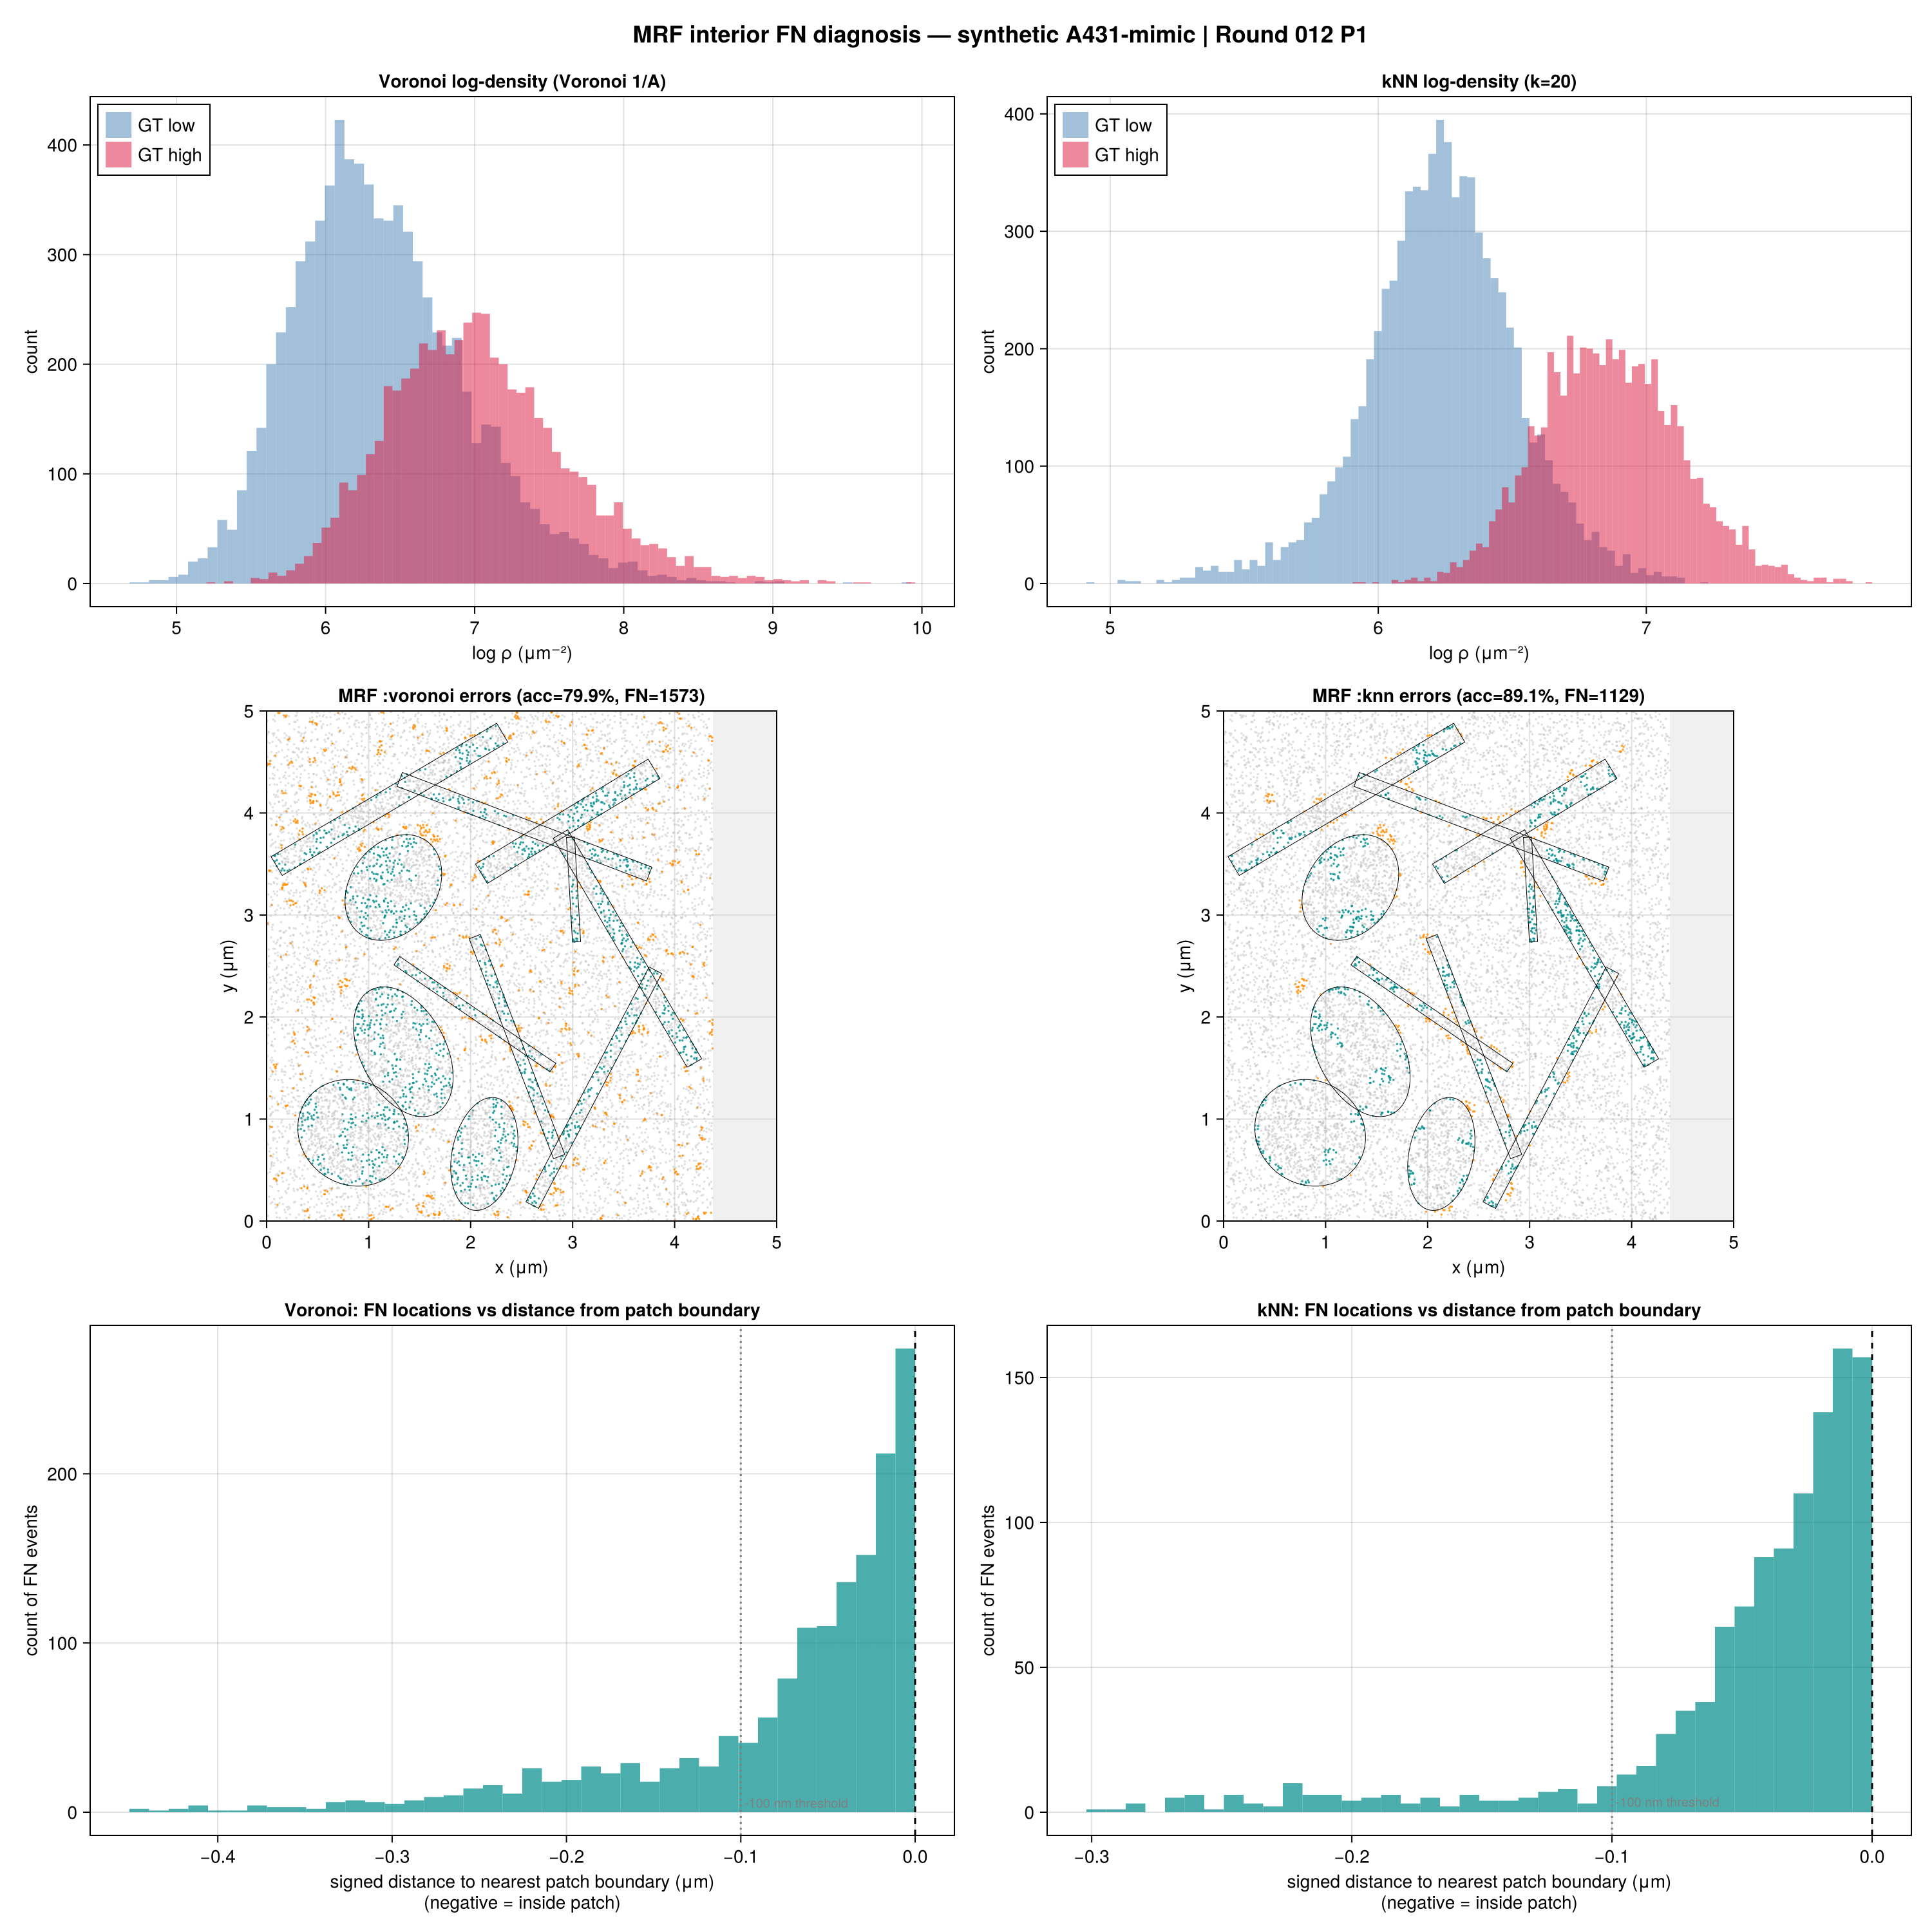

Data behind this chart, as committed beside it:
patch, kind, a_um, b_um, aspect_ratio, area_um2, n_high_interior, fn_int_voronoi, fn_int_knn
1, rect, 1.155, 0.0587, 19.66, 0.2713, 0, NaN, NaN
2, rect, 1.285, 0.1071, 11.99, 0.5504, 34, 0.1176, 0.0588
3, rect, 1.3, 0.0696, 18.67, 0.3619, 0, NaN, NaN
4, ellipse, 0.6846, 0.4177, 1.64, 0.8985, 482, 0.249, 0.0871
5, ellipse, 0.5602, 0.4237, 1.32, 0.7458, 404, 0.2797, 0.1287
6, rect, 0.5136, 0.0399, 12.87, 0.082, 0, NaN, NaN
7, rect, 0.99, 0.1113, 8.9, 0.4407, 40, 0.35, 0.025
8, rect, 0.9271, 0.05, 18.54, 0.1854, 0, NaN, NaN
9, ellipse, 0.5621, 0.3156, 1.78, 0.5573, 270, 0.2074, 0.0185
10, rect, 1.308, 0.0731, 17.9, 0.3823, 0, NaN, NaN
11, ellipse, 0.5588, 0.5061, 1.1, 0.8885, 584, 0.1729, 0.0257
12, rect, 1.3, 0.0824, 15.79, 0.4283, 0, NaN, NaN
